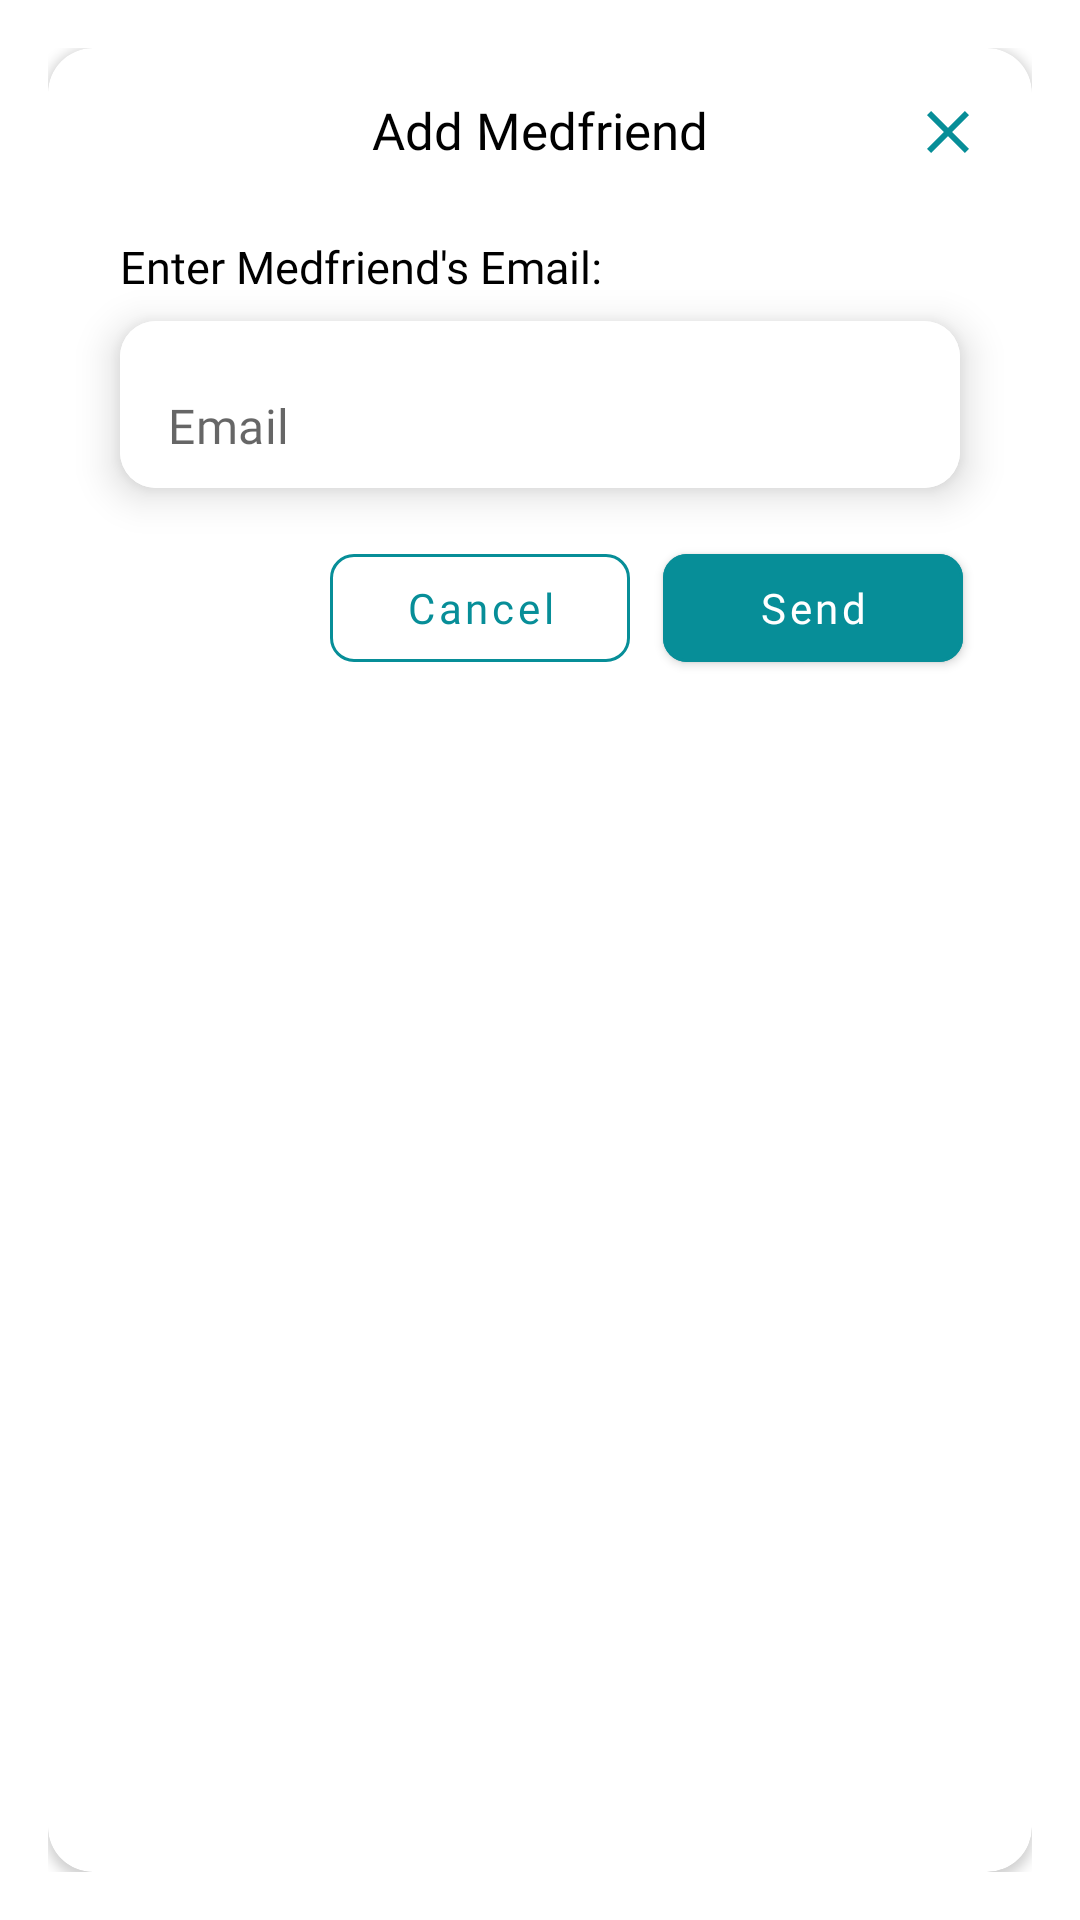

Reconstruct the res/layout file that produces this screen, plus the resources it refers to.
<!-- AndroidManifest.xml: application theme Theme.Remedicine -->
<!-- res/layout/add_medfriend_dialog.xml -->
<?xml version="1.0" encoding="utf-8"?>
<androidx.constraintlayout.widget.ConstraintLayout xmlns:android="http://schemas.android.com/apk/res/android"
    android:layout_width="400dp"
    android:layout_height="wrap_content"
    xmlns:app="http://schemas.android.com/apk/res-auto"
    xmlns:tools="http://schemas.android.com/tools"
    android:layout_gravity="center"
    android:padding="16dp"
    >
    <androidx.cardview.widget.CardView
        android:layout_width="match_parent"
        android:layout_height="match_parent"
        app:cardCornerRadius="15dp"
        android:elevation="15dp"
        >
        <androidx.constraintlayout.widget.ConstraintLayout
            android:layout_width="match_parent"
            android:layout_height="match_parent">
            <ImageView
                android:id="@+id/dialogCloseBtn"
                android:layout_width="wrap_content"
                android:layout_height="wrap_content"
                android:src="@drawable/ic_close_btn"
                android:layout_marginTop="16dp"
                android:layout_marginRight="16dp"
                app:layout_constraintTop_toTopOf="parent"
                app:layout_constraintEnd_toEndOf="parent"
                />
            <TextView
                android:id="@+id/dialogTitle"
                android:layout_width="wrap_content"
                android:layout_height="wrap_content"
                android:text="Add Medfriend"
                android:fontFamily="@font/poppins_bold"
                android:textSize="17sp"
                android:textColor="@color/black"
                android:layout_marginTop="16dp"
                app:layout_constraintEnd_toEndOf="parent"
                app:layout_constraintStart_toStartOf="parent"
                app:layout_constraintTop_toTopOf="parent"
                />
            <TextView
                android:id="@+id/emailTitle"
                android:layout_width="match_parent"
                android:layout_height="wrap_content"
                android:text="Enter Medfriend's Email:"
                android:fontFamily="@font/poppins_semi_bold"
                android:textSize="15sp"
                android:textColor="@color/black"
                android:layout_margin="24dp"
                app:layout_constraintTop_toBottomOf="@id/dialogTitle"
                app:layout_constraintStart_toStartOf="parent"
                />
            <com.google.android.material.textfield.TextInputLayout
                android:id="@+id/emailEditxt"
                android:layout_width="match_parent"
                android:layout_height="wrap_content"
                android:layout_marginStart="24dp"
                android:layout_marginTop="8dp"
                android:layout_marginEnd="24dp"
                android:background="@drawable/border"
                android:elevation="8dp"
                app:boxBackgroundColor="#FFF"
                app:boxStrokeColor="#FFF"
                app:boxStrokeWidth="0dp"
                app:boxStrokeWidthFocused="0dp"
                app:hintEnabled="false"
                app:layout_constraintStart_toStartOf="@id/emailTitle"
                app:layout_constraintTop_toBottomOf="@id/emailTitle"
                >
                <com.google.android.material.textfield.TextInputEditText
                    android:id="@+id/sendRequestEdt"
                    android:layout_width="match_parent"
                    android:layout_height="wrap_content"
                    android:background="@drawable/border"
                    android:fontFamily="@font/poppins_regular"
                    android:hint="Email"
                    android:inputType="textEmailAddress"
                    android:textColor="#000"
                    tools:ignore="SpeakableTextPresentCheck" />
            </com.google.android.material.textfield.TextInputLayout>
            <androidx.constraintlayout.widget.ConstraintLayout
                android:layout_width="match_parent"
                android:layout_height="wrap_content"
                android:layout_weight="1"
                android:layout_marginTop="16dp"
                android:layout_marginRight="12dp"
                app:layout_constraintEnd_toEndOf="parent"
                app:layout_constraintTop_toBottomOf="@id/emailEditxt"
                >

                <com.google.android.material.button.MaterialButton
                    android:id="@+id/sendMedBtn"
                    android:layout_width="100dp"
                    android:layout_height="wrap_content"
                    style="@style/Widget.MaterialComponents.Button"
                    android:text="Send"
                    android:fontFamily="@font/poppins_semi_bold"
                    android:textAllCaps="false"
                    android:textColor="@color/white"
                    android:layout_margin="11dp"
                    app:cornerRadius="8dp"
                    app:strokeColor="@color/main_app_color"
                    app:strokeWidth="1dp"
                    app:layout_constraintEnd_toEndOf="parent"
                    app:layout_constraintBottom_toBottomOf="parent"
                    />
                <com.google.android.material.button.MaterialButton
                    android:id="@+id/cancelMedBtn"
                    android:layout_width="100dp"
                    android:layout_height="wrap_content"
                    android:textAllCaps="false"
                    style="@style/Widget.MaterialComponents.Button.OutlinedButton"
                    android:text="Cancel"
                    android:fontFamily="@font/poppins_semi_bold"
                    android:textColor="@color/main_app_color"
                    android:layout_margin="11dp"
                    app:cornerRadius="8dp"
                    app:strokeColor="@color/main_app_color"
                    app:strokeWidth="1dp"
                    app:layout_constraintEnd_toStartOf="@id/sendMedBtn"
                    app:layout_constraintBottom_toBottomOf="parent"
                    />
            </androidx.constraintlayout.widget.ConstraintLayout>
        </androidx.constraintlayout.widget.ConstraintLayout>
    </androidx.cardview.widget.CardView>
</androidx.constraintlayout.widget.ConstraintLayout>
<!-- resources referenced by this layout -->
<resources>
  <color name="black">#FF000000</color>
  <color name="main_app_color">#078E98</color>
  <color name="white">#FFFFFFFF</color>
  <!-- drawable border (drawable) -->
  <?xml version="1.0" encoding="utf-8"?>
  
  <selector xmlns:android="http://schemas.android.com/apk/res/android" >
  
  
      <item >
          <shape android:shape="rectangle">
              <corners android:radius="12dp"/>
              <solid android:color="#ffff"/>
              <size android:height="10dp"/>
          </shape>
  
      </item>
  
  
  
  
  
  
  </selector>
  <!-- drawable ic_close_btn (drawable) -->
  <vector android:height="24dp" android:tint="#078E98"
      android:viewportHeight="24" android:viewportWidth="24"
      android:width="24dp" xmlns:android="http://schemas.android.com/apk/res/android">
      <path android:fillColor="@android:color/white" android:pathData="M19,6.41L17.59,5 12,10.59 6.41,5 5,6.41 10.59,12 5,17.59 6.41,19 12,13.41 17.59,19 19,17.59 13.41,12z"/>
  </vector>
  <style name="Theme.Remedicine" parent="Theme.MaterialComponents.Light.NoActionBar">
          
          <item name="colorPrimary">#078E98</item>
          <item name="colorPrimaryVariant">#078E98</item>
          <item name="colorOnPrimary">@color/white</item>
          
          <item name="colorSecondary">@color/main_app_color</item>
          <item name="colorSecondaryVariant">@color/main_app_color</item>
          <item name="colorOnSecondary">@color/white</item>
          
          <item name="android:statusBarColor" tools:targetApi="l">?attr/colorPrimaryVariant</item>
          
      </style>
</resources>
